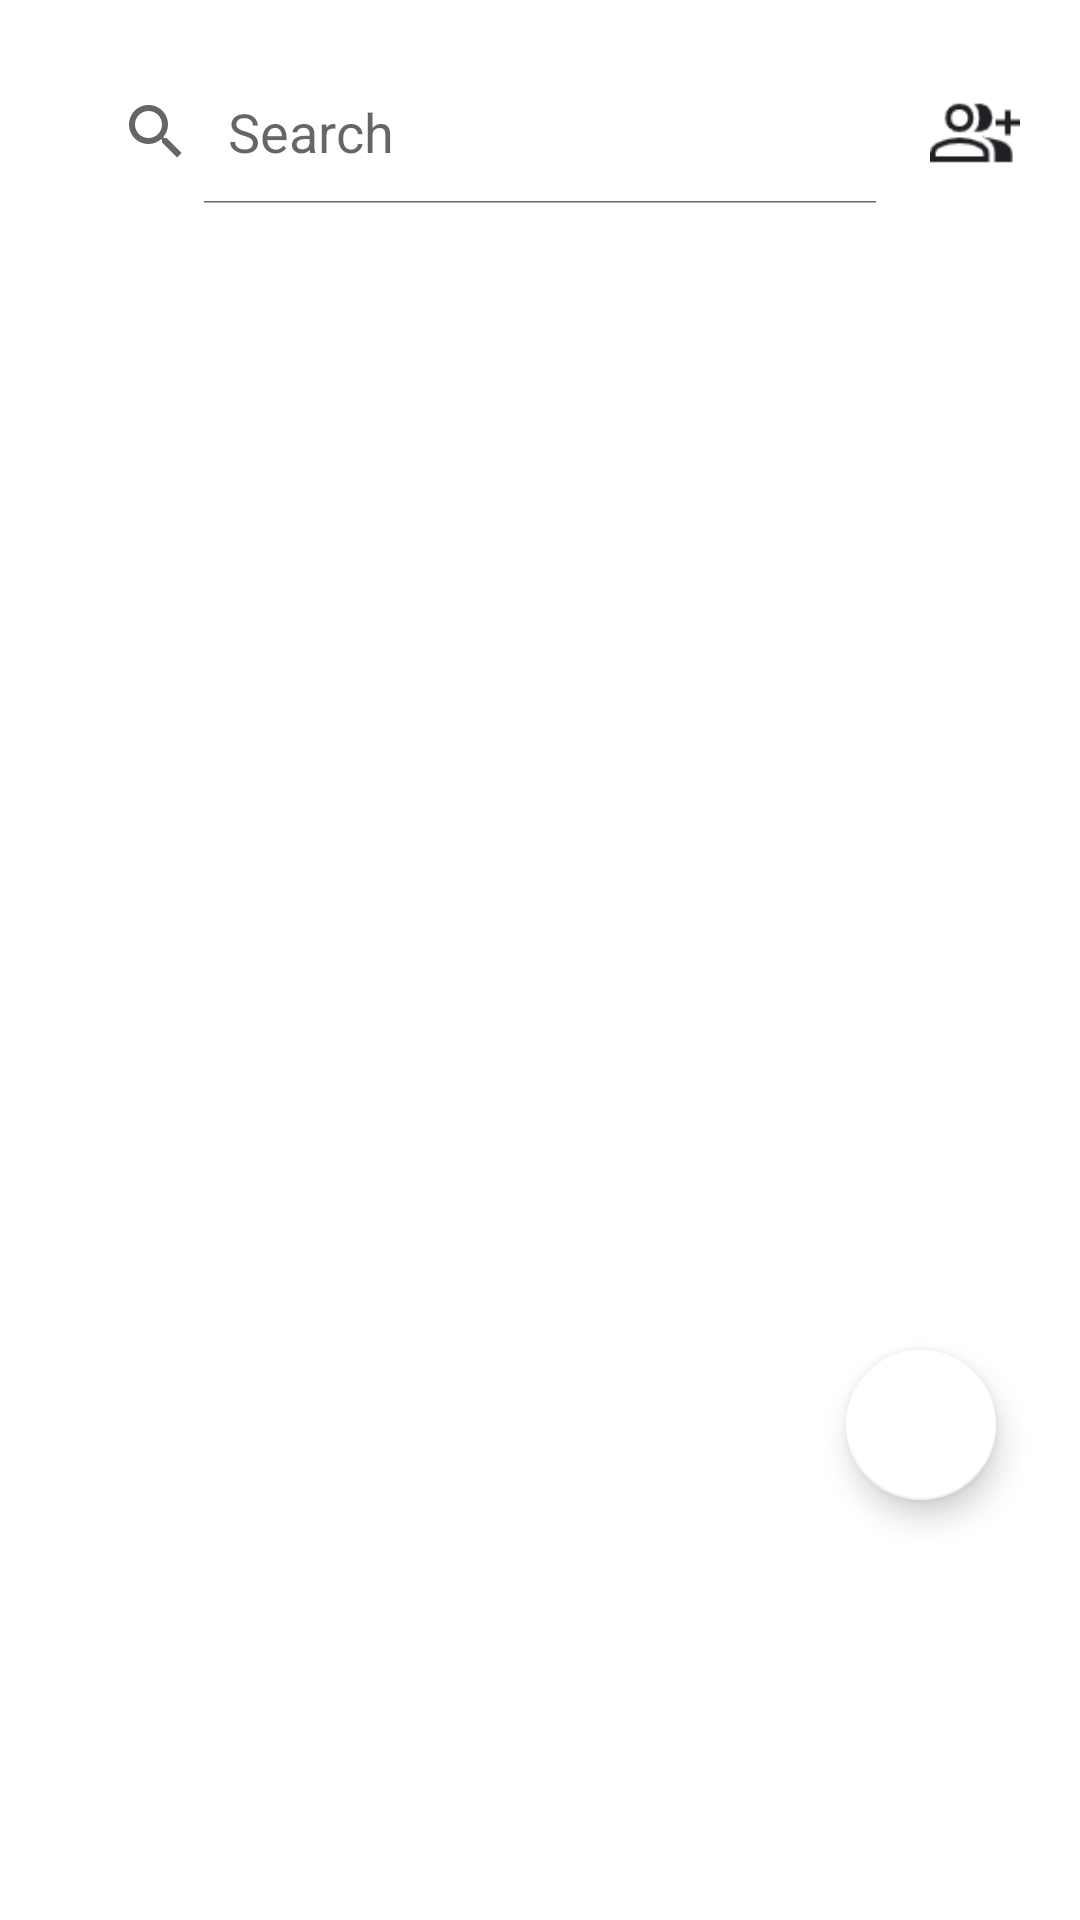

The Android layout XML behind this screen, and the referenced resources:
<!-- AndroidManifest.xml: application theme Theme.MapMates.NoActionBar -->
<!-- res/layout/fragment_friends.xml -->
<?xml version="1.0" encoding="utf-8"?>
<androidx.constraintlayout.widget.ConstraintLayout xmlns:android="http://schemas.android.com/apk/res/android"
    xmlns:app="http://schemas.android.com/apk/res-auto"
    xmlns:tools="http://schemas.android.com/tools"
    android:layout_width="match_parent"
    android:layout_height="wrap_content"
    android:layout_marginBottom="10dp"
    tools:context=".ui.people.friends.FriendsFragment">




    <TextView
        android:id="@+id/FriendsNum"
        android:layout_width="wrap_content"
        android:layout_height="wrap_content"
        android:layout_marginStart="26dp"
        android:layout_marginTop="16dp"
        android:text="My Friends"
        android:visibility="gone"
        android:textColor="@android:color/black"
        android:textSize="24sp"
        app:layout_constraintStart_toStartOf="parent"
        app:layout_constraintTop_toTopOf="parent" />

    <com.google.android.material.floatingactionbutton.FloatingActionButton
        android:id="@+id/fab"
        android:layout_width="50dp"
        android:layout_height="50dp"
        android:layout_alignParentEnd="true"
        android:layout_alignParentBottom="true"
        android:layout_gravity="left"
        android:layout_marginEnd="28dp"
        android:layout_marginBottom="140dp"
        android:clickable="true"
        android:focusable="true"
        android:src="@drawable/ic_create"
        android:textAlignment="center"
        app:backgroundTint="@color/white"
        app:fabCustomSize="50dp"
        app:layout_constraintBottom_toBottomOf="parent"
        app:layout_constraintEnd_toEndOf="parent"
        tools:ignore="RtlCompat" />

    <androidx.recyclerview.widget.RecyclerView
        android:id="@+id/friendCardRecyclerView"
        android:layout_width="match_parent"
        android:layout_height="wrap_content"
        android:layout_margin="20dp"
        app:layout_constraintEnd_toEndOf="parent"
        app:layout_constraintStart_toStartOf="parent"
        app:layout_constraintTop_toBottomOf="@+id/linearLayout3" />

    <LinearLayout
        android:id="@+id/linearLayout3"
        android:layout_margin="20dp"
        android:layout_width="match_parent"
        android:layout_height="wrap_content"
        android:orientation="horizontal"
        android:gravity="center"
        app:layout_constraintEnd_toEndOf="parent"
        app:layout_constraintStart_toStartOf="parent"
        app:layout_constraintTop_toTopOf="parent">


        <SearchView
            android:id="@+id/searchViewFriends"
            android:layout_width="300dp"
            android:layout_height="wrap_content"
            android:iconifiedByDefault="false"
            android:layout_weight="1"
            android:queryHint="Search"/>
        <ImageButton
            android:id="@+id/pendingRequestButton"
            android:layout_width="30dp"
            android:layout_height="30dp"
            android:layout_marginStart="10dp"
            android:background="#00000000"
            android:scaleType="centerCrop"
            android:src="@drawable/new_friend"

            app:tint="@color/shade" />
    </LinearLayout>


    




</androidx.constraintlayout.widget.ConstraintLayout>
<!-- resources referenced by this layout -->
<resources>
  <color name="shade">#211e24</color>
  <color name="white">#FFFFFFFF</color>
  <!-- drawable new_friend: png bitmap (drawable, 984 bytes) -->
  <style name="Theme.MapMates.NoActionBar">
          <item name="windowActionBar">false</item>
          <item name="windowNoTitle">true</item>
      </style>
</resources>
